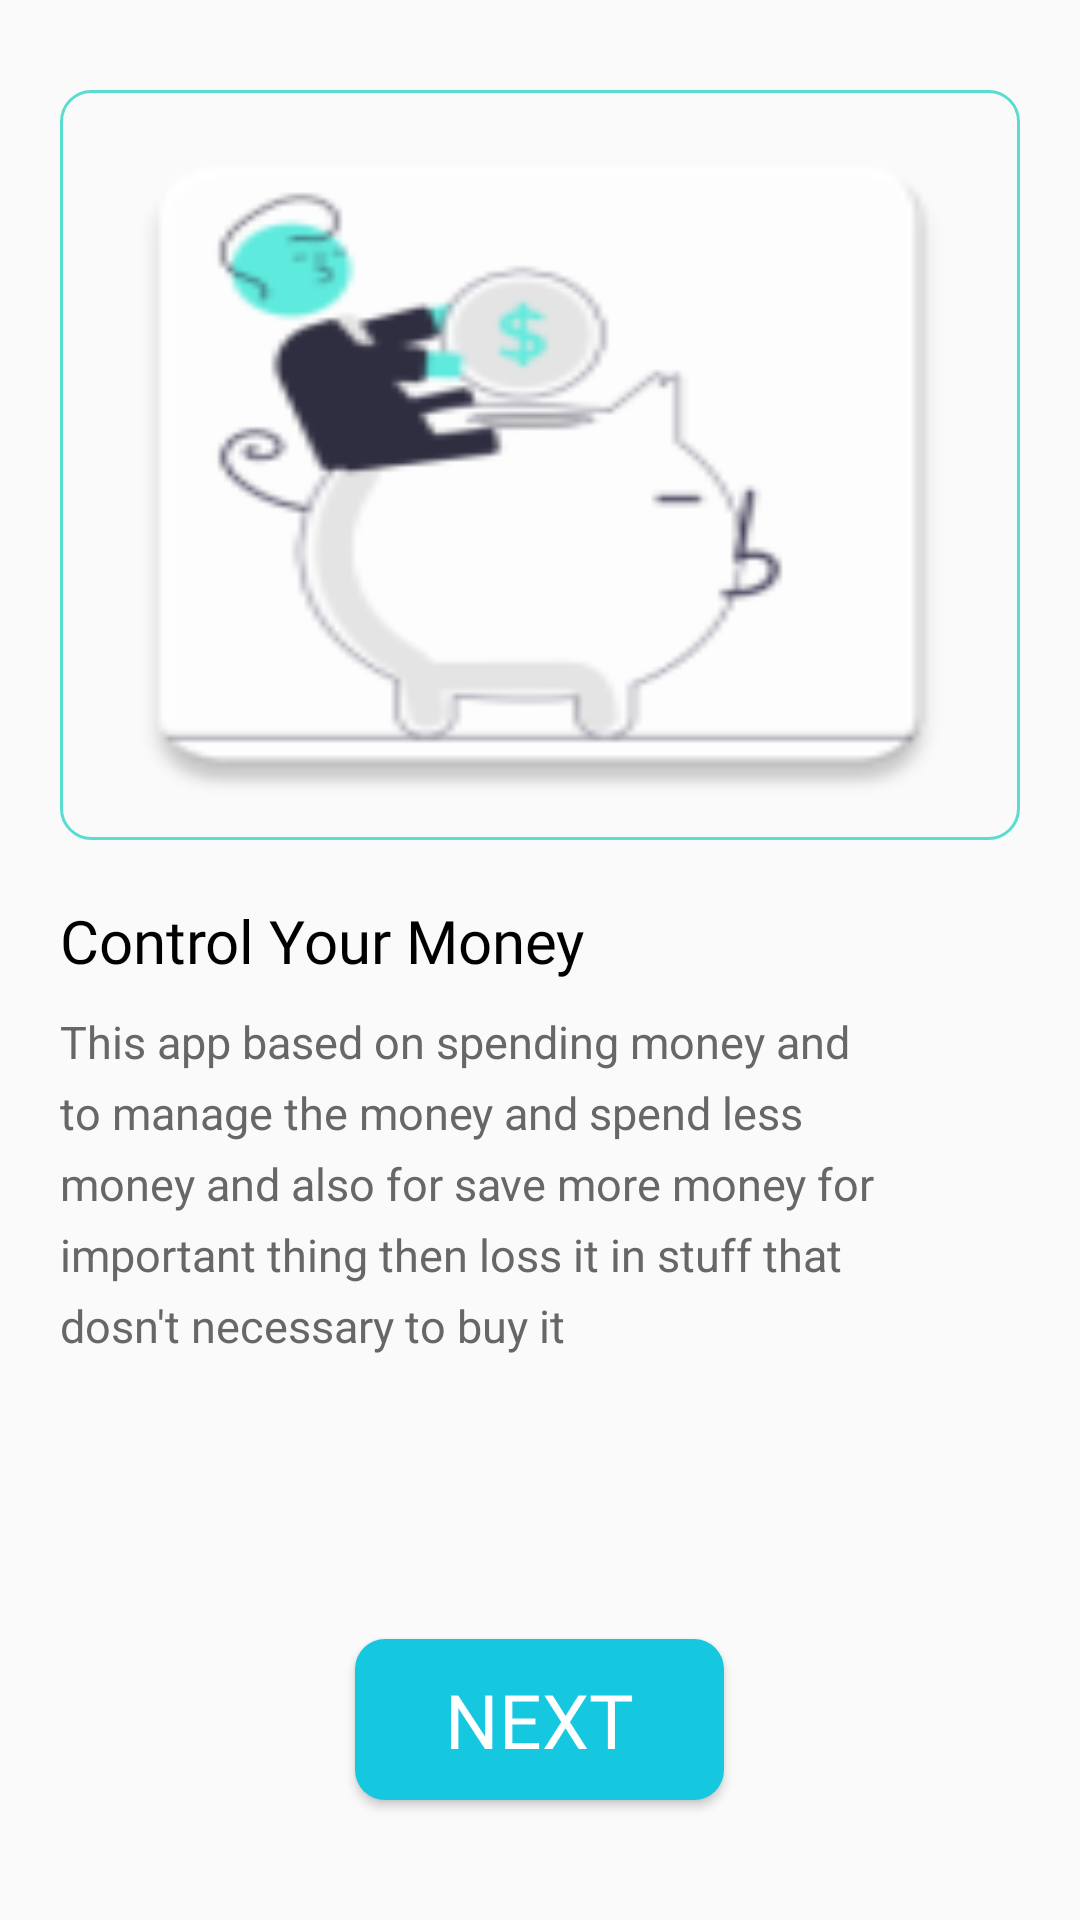

Produce the Android XML layout that renders to this screen, including the resource entries it uses.
<!-- AndroidManifest.xml: application theme Theme.ContrrolYourMoney -->
<!-- res/layout/activity_about.xml -->
<?xml version="1.0" encoding="utf-8"?>
<RelativeLayout xmlns:android="http://schemas.android.com/apk/res/android"
    xmlns:app="http://schemas.android.com/apk/res-auto"
    xmlns:tools="http://schemas.android.com/tools"
    android:layout_width="match_parent"
    android:layout_height="match_parent"
    tools:context=".About">
    <LinearLayout
        android:id="@+id/image_info"
        android:layout_width="match_parent"
        android:layout_height="250dp"
        android:layout_alignParentTop="true"
        android:layout_alignParentStart="true"
        android:layout_alignParentEnd="true"
        android:layout_marginStart="20dp"
        android:layout_marginEnd="20dp"
        android:layout_marginTop="30dp"
        android:gravity="center_horizontal"
        android:background="@drawable/custom_border">
        <View
            android:layout_width="match_parent"
            android:layout_height="match_parent"
            android:background="@mipmap/img_info"
            />
    </LinearLayout>
    <TextView
        android:id="@+id/title"
        android:layout_width="wrap_content"
        android:layout_height="wrap_content"
        android:text="@string/title"
        android:textAppearance="@style/title"
        android:fontFamily="@font/baloo"
        android:layout_below="@+id/image_info"
        android:layout_marginTop="20dp"
        android:layout_alignParentStart="true"
        android:layout_alignParentEnd="true"
        android:layout_marginStart="20dp"
        />
    <TextView
        android:layout_width="wrap_content"
        android:layout_height="wrap_content"
        android:text="This app based on spending money and to manage the money and spend less money and also for save more money for important thing then loss it in stuff that dosn't necessary to buy it"
        android:layout_below="@id/title"
        android:layout_alignParentStart="true"
        android:layout_alignParentEnd="true"
        android:layout_marginStart="20dp"
        android:layout_marginTop="10dp"
        android:textSize="15sp"
        android:textColor="#676767"
        android:lineSpacingExtra="6dp"
        android:layout_marginEnd="60dp"/>
    <Button
        android:id="@+id/nextBtn"
        android:layout_width="wrap_content"
        android:layout_height="wrap_content"
        android:layout_alignParentBottom="true"
        android:gravity="center"
        android:layout_centerHorizontal="true"
        android:layout_marginBottom="40dp"
        android:text="@string/get_started"
        android:textAlignment="gravity"
        android:padding="10dp"
        android:paddingStart="30dp"
        android:paddingEnd="30dp"
        android:background="@drawable/custom_button"
        android:textColor="@color/white"
        android:textSize="25sp"
        android:fontFamily="@font/baloo" />

</RelativeLayout>
<!-- resources referenced by this layout -->
<resources>
  <color name="white">#FFFFFFFF</color>
  <!-- drawable custom_border (drawable) -->
  <?xml version="1.0" encoding="utf-8"?>
  <shape xmlns:android="http://schemas.android.com/apk/res/android"
      android:shape="rectangle">
      <corners android:radius="10dp"/>
      <stroke android:color="#59DDD0" android:width="1dp"/>
  
  </shape>
  <!-- drawable custom_button (drawable) -->
  <?xml version="1.0" encoding="utf-8"?>
  <shape xmlns:android="http://schemas.android.com/apk/res/android"
      android:shape="rectangle">
      <corners android:radius="10dp"/>
      <solid android:color="@color/brand"/>
  
  </shape>
  <!-- mipmap img_info: png bitmap (mipmap-hdpi, 2943 bytes) -->
  <string name="get_started">Next</string>
  <string name="title">Control Your Money</string>
  <style name="title">
          <item name="android:textSize">20sp</item>
          <item name="android:textColor">#000000</item>
      </style>
  <style name="Theme.ContrrolYourMoney" parent="Base.Theme.ContrrolYourMoney" />
  <color name="brand">#15C8DF</color>
  <style name="Base.Theme.ContrrolYourMoney" parent="Theme.AppCompat.DayNight.NoActionBar">
          
          
      </style>
</resources>
